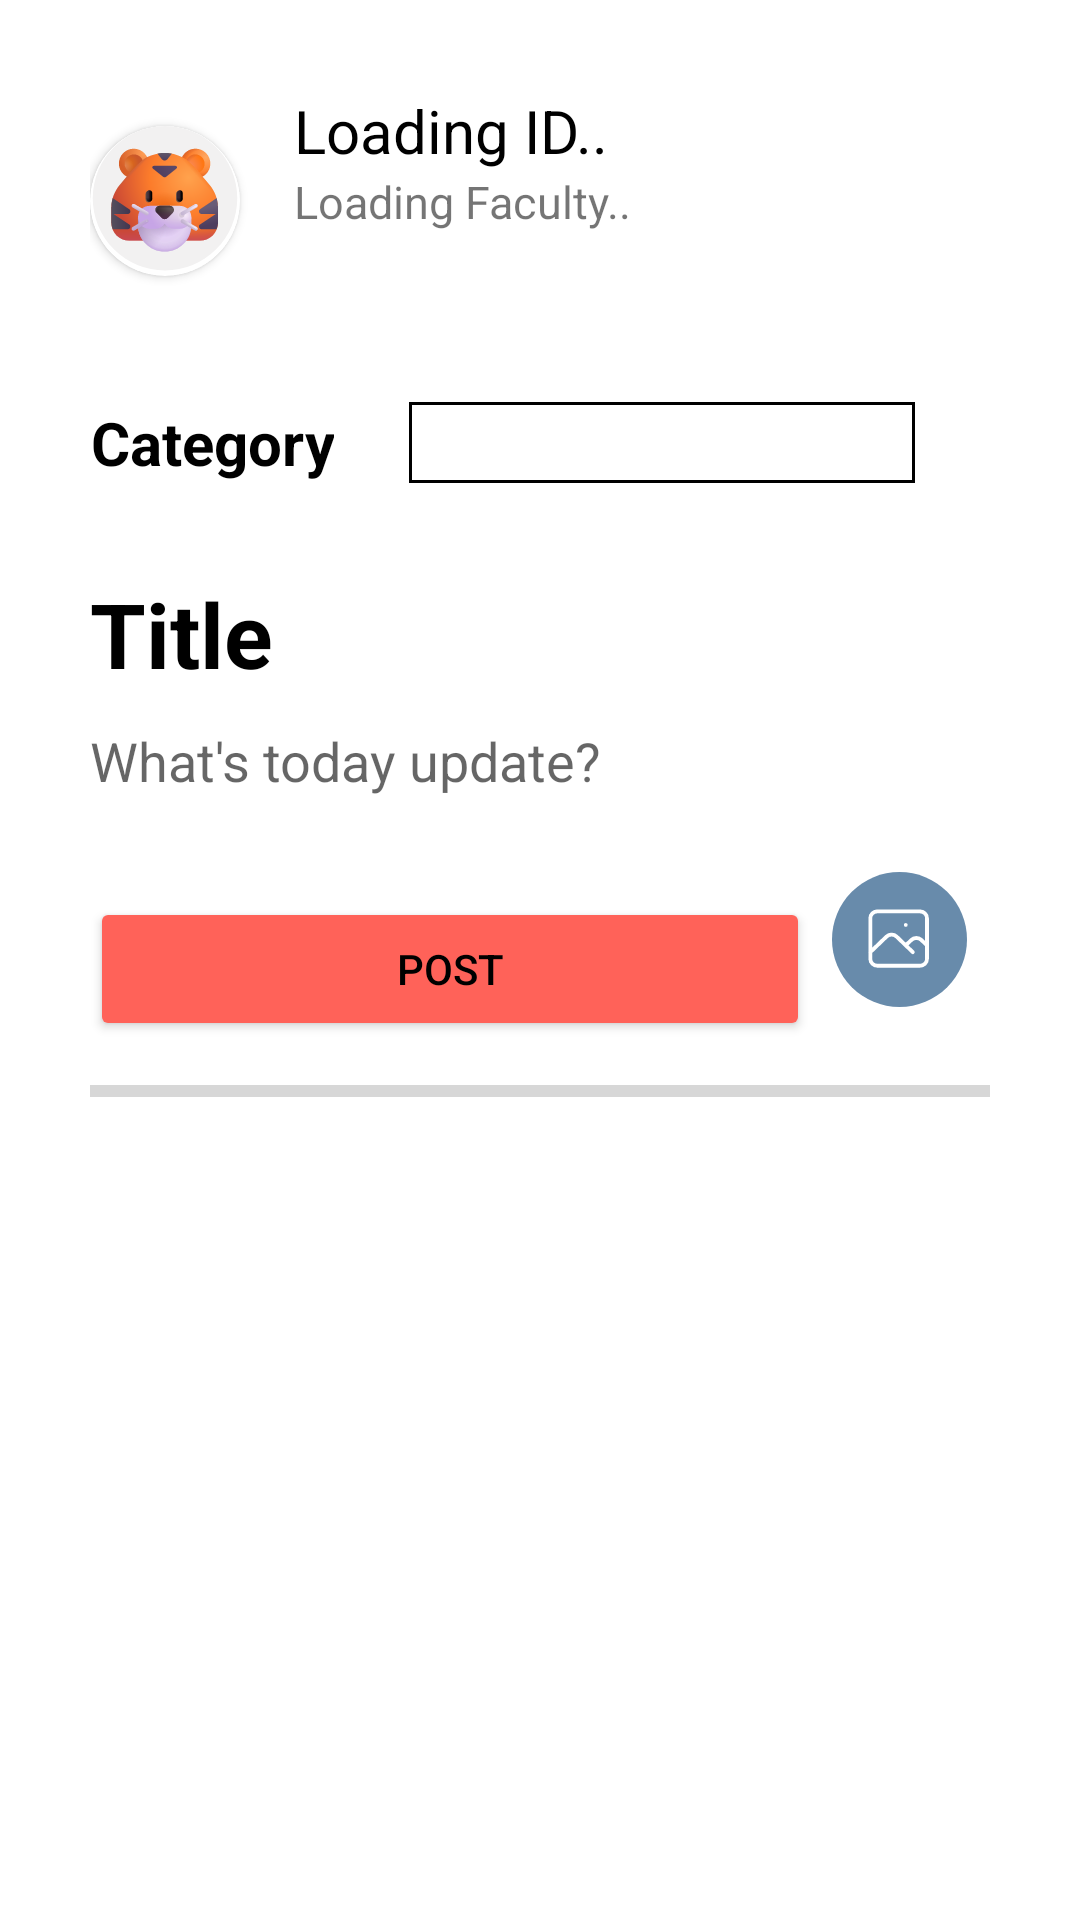

Layout XML and referenced resources for this Android screen:
<!-- AndroidManifest.xml: application theme Theme.UMFs -->
<!-- res/layout/fragment_create_post.xml -->
<?xml version="1.0" encoding="utf-8"?>
<LinearLayout xmlns:android="http://schemas.android.com/apk/res/android"
    xmlns:app="http://schemas.android.com/apk/res-auto"
    xmlns:tools="http://schemas.android.com/tools"
    android:layout_width="match_parent"
    android:layout_height="match_parent"
    android:orientation="vertical"
    tools:context=".CreatePostFragment"
    android:padding="30dp"
    >

    <LinearLayout
        android:id="@+id/LLUserTitle"
        android:layout_width="match_parent"
        android:layout_height="74dp"
        android:layout_marginBottom="30dp"
        android:orientation="horizontal">

        <androidx.cardview.widget.CardView
            android:id="@+id/CVProfilePicPage"
            android:layout_width="wrap_content"
            android:layout_height="wrap_content"
            android:layout_gravity="center"
            android:layout_marginRight="18dp"
            app:cardCornerRadius="85dp"
            app:cardPreventCornerOverlap="false">

            <ImageView
                android:id="@+id/IVUserProfilePicture"
                android:layout_width="50dp"
                android:layout_height="50dp"
                android:scaleType="centerCrop"
                android:src="@drawable/umf_logo" />
        </androidx.cardview.widget.CardView>

        <LinearLayout
            android:layout_width="wrap_content"
            android:layout_height="match_parent"
            android:orientation="vertical">

            <TextView
                android:id="@+id/TVUserID"
                android:layout_width="wrap_content"
                android:layout_height="wrap_content"
                android:text="Loading ID.."
                android:textColor="@color/black"
                android:textSize="20dp" />

            <TextView
                android:id="@+id/TVUserFaculty"
                android:layout_width="281dp"
                android:layout_height="50dp"
                android:text="Loading Faculty.."
                android:textSize="15dp" />
        </LinearLayout>
    </LinearLayout>

    <LinearLayout
        android:id="@+id/LLCategory"
        android:layout_width="match_parent"
        android:layout_height="wrap_content"
        android:orientation="horizontal"
        android:layout_marginBottom="30dp"
        >
        <TextView
            android:id="@+id/TVCategory"
            android:layout_width="wrap_content"
            android:layout_height="wrap_content"
            android:text="Category"
            android:textColor="@color/black"
            android:textSize="20dp"
            android:textStyle="bold"
            android:textAlignment="center"
            />
        <Spinner
            android:id="@+id/SpnrCategory"
            android:layout_width="fill_parent"
            android:layout_height="match_parent"
            android:layout_marginHorizontal="25dp"
            android:prompt="@string/category_header"
            android:background="@drawable/border"
            android:layout_gravity="center"
            android:textAlignment="center"
            />
    </LinearLayout>
    
    <LinearLayout
        android:id="@+id/LLTitle"
        android:layout_width="match_parent"
        android:layout_height="wrap_content"
        android:orientation="vertical"
        >
        <EditText
            android:id="@+id/ETTitle"
            android:layout_width="wrap_content"
            android:layout_height="wrap_content"
            android:hint="Title"
            android:textColorHint="@color/black"
            android:background="@null"
            android:textSize="30dp"
            android:textStyle="bold"
            android:layout_marginBottom="10dp"
            />
        <EditText
            android:id="@+id/ETContent"
            android:layout_width="wrap_content"
            android:layout_height="wrap_content"
            android:hint="What's today update?"
            android:background="@null"
            />

    </LinearLayout>


    <LinearLayout
        android:id="@+id/LLButtons"
        android:layout_width="match_parent"
        android:layout_height="wrap_content"
        android:layout_marginTop="25dp"
        android:orientation="horizontal"
        >
        <Button
            android:id="@+id/BtnPost"
            android:layout_width="0dp"
            android:layout_weight="4"
            android:layout_height="wrap_content"
            android:text="POST"
            android:textColor="@color/black"
            android:backgroundTint="@color/light_orange_1"
            android:layout_gravity="center"
            />

        <Button
            android:id="@+id/BtnUploadImage"
            android:layout_width="0dp"
            android:layout_weight="1"
            android:layout_height="55dp"
            android:drawableTop="@drawable/addimgbutton"
            android:layout_marginBottom="10dp"
            android:background="@color/transparent"
            />

    </LinearLayout>

    <ProgressBar
        android:id="@+id/PBUpload"
        android:layout_width="match_parent"
        android:layout_height="wrap_content"
        style="@style/Widget.AppCompat.ProgressBar.Horizontal"
        />

    <ImageView
        android:id="@+id/IVUpload"
        android:layout_width="match_parent"
        android:layout_height="wrap_content"
        android:layout_gravity="center"
        android:layout_marginTop="10dp"
        />

</LinearLayout>
<!-- resources referenced by this layout -->
<resources>
  <color name="black">#FF000000</color>
  <color name="light_orange_1">#FF6259</color>
  <color name="transparent">#00000000</color>
  <!-- drawable addimgbutton (drawable) -->
  <vector xmlns:android="http://schemas.android.com/apk/res/android"
      android:width="45dp"
      android:height="45dp"
      android:viewportWidth="74"
      android:viewportHeight="72">
    <path
        android:pathData="M0,36a37,36 0,1 0,74 0a37,36 0,1 0,-74 0z"
        android:fillColor="#688BAB"/>
    <path
        android:pathData="M21,42.75L29.906,34.438C30.634,33.758 31.622,33.376 32.652,33.376C33.682,33.376 34.669,33.758 35.398,34.438L44.304,42.75M40.42,39.125L43.5,36.25C44.228,35.571 45.216,35.189 46.245,35.189C47.275,35.189 48.263,35.571 48.992,36.25L52.071,39.125M40.42,28.25H40.439M24.884,50H48.188C49.218,50 50.206,49.618 50.934,48.938C51.662,48.258 52.071,47.336 52.071,46.375V24.625C52.071,23.664 51.662,22.742 50.934,22.062C50.206,21.382 49.218,21 48.188,21H24.884C23.854,21 22.866,21.382 22.138,22.062C21.409,22.742 21,23.664 21,24.625V46.375C21,47.336 21.409,48.258 22.138,48.938C22.866,49.618 23.854,50 24.884,50Z"
        android:strokeLineJoin="round"
        android:strokeWidth="2.07143"
        android:fillColor="#00000000"
        android:strokeColor="#ffffff"
        android:strokeLineCap="round"/>
  </vector>
  <!-- drawable border (drawable) -->
  <?xml version="1.0" encoding="utf-8"?>
  <shape xmlns:android="http://schemas.android.com/apk/res/android" android:shape="rectangle" >
      <solid android:color="@null" />
      <stroke android:width="1dip" android:color="@color/black"/>
  </shape>
  <!-- drawable umf_logo: vector/xml drawable (drawable, 32020 chars, omitted) -->
  <string name="category_header">Category</string>
  <style name="Theme.UMFs" parent="Theme.MaterialComponents.DayNight.NoActionBar">
          
          <item name="colorPrimary">@color/dark_blue_1</item>
          <item name="colorPrimaryVariant">@color/light_blue_1</item>
          <item name="colorOnPrimary">@color/white</item>
          
          <item name="colorSecondary">@color/teal_200</item>
          <item name="colorSecondaryVariant">@color/teal_700</item>
          <item name="colorOnSecondary">@color/black</item>
          
          <item name="android:statusBarColor" tools:targetApi="l">?attr/colorPrimaryVariant</item>
          
      </style>
  <color name="dark_blue_1">#688BAB</color>
  <color name="light_blue_1">#D8E7EC</color>
  <color name="white">#FFFFFFFF</color>
  <color name="teal_200">#FF03DAC5</color>
  <color name="teal_700">#FF018786</color>
</resources>
